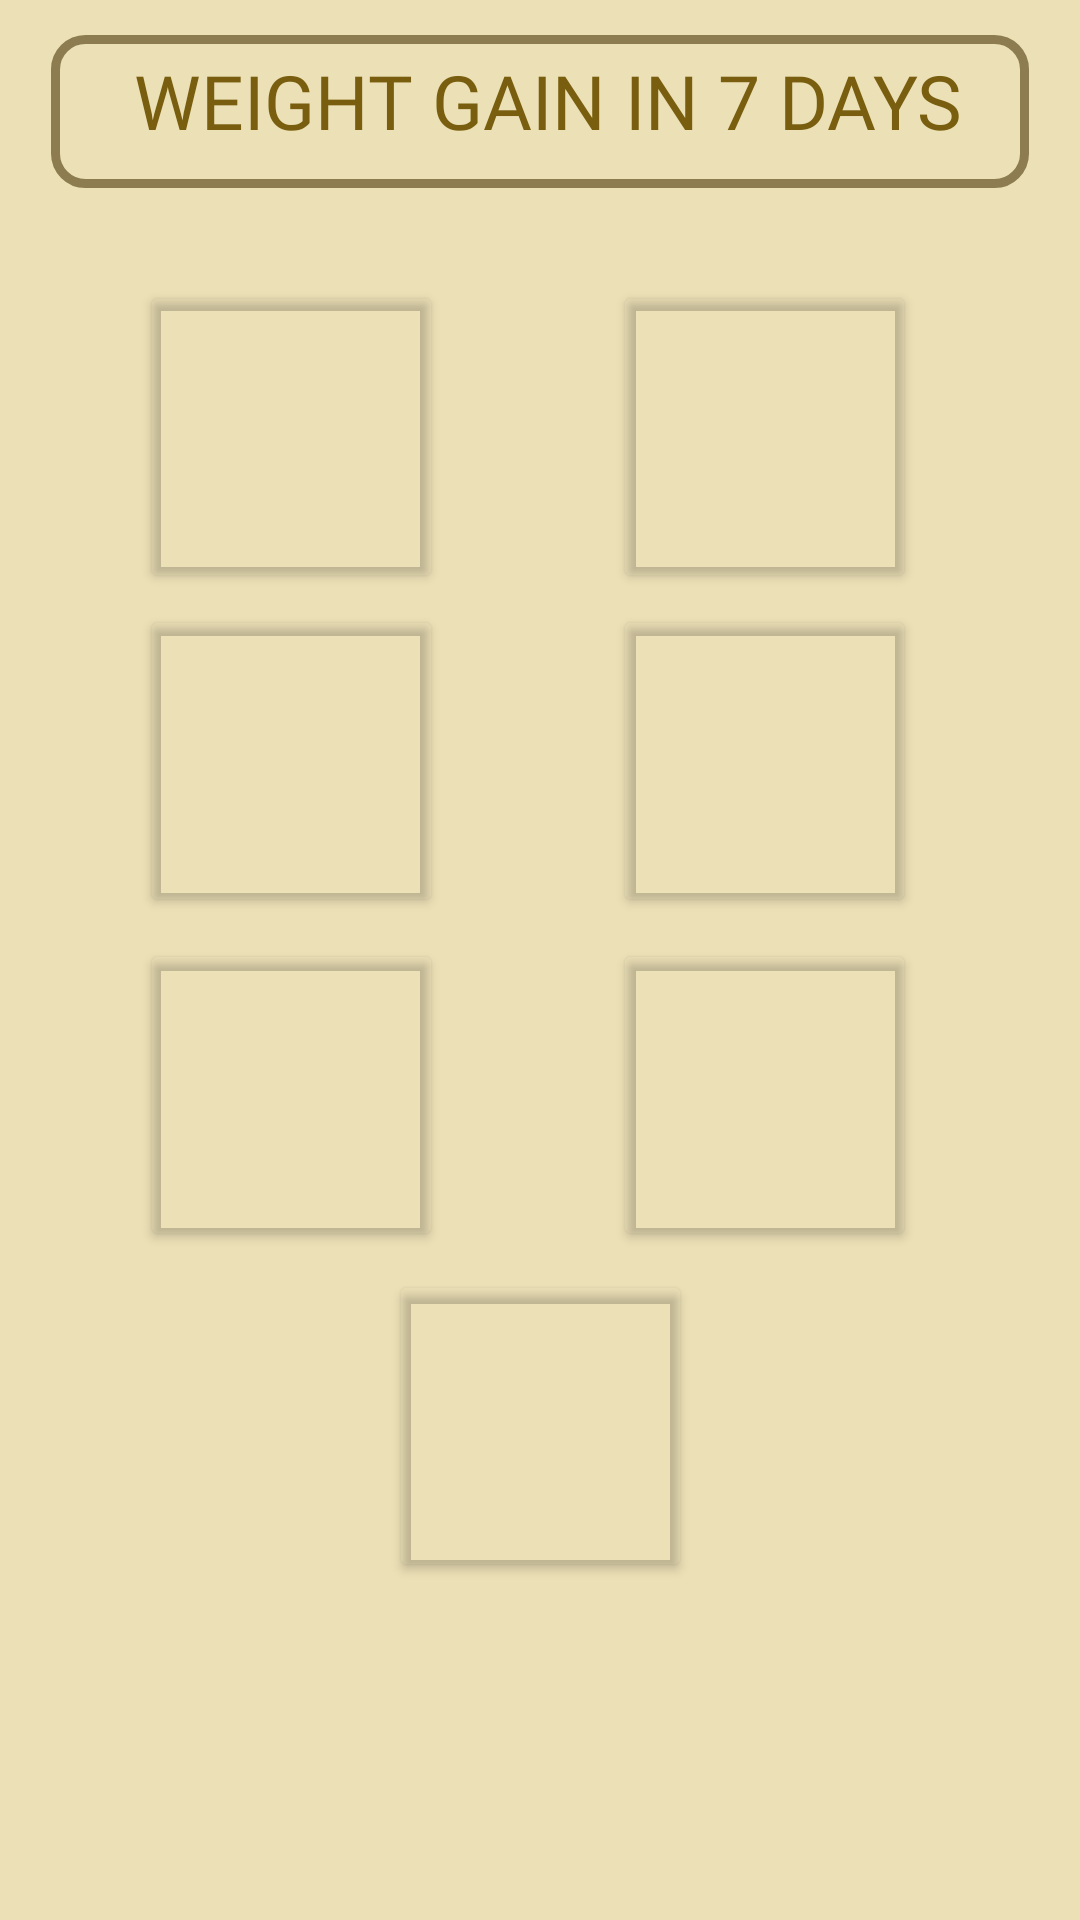

Produce the Android XML layout that renders to this screen, including the resource entries it uses.
<!-- AndroidManifest.xml: application theme Theme.DietPLAnApp -->
<!-- res/layout/activity_main4.xml -->
<?xml version="1.0" encoding="utf-8"?>
<androidx.constraintlayout.widget.ConstraintLayout xmlns:android="http://schemas.android.com/apk/res/android"
    xmlns:app="http://schemas.android.com/apk/res-auto"
    xmlns:tools="http://schemas.android.com/tools"
    android:layout_width="match_parent"
    android:layout_height="match_parent"
    android:background="#ECE0B6"
    tools:context=".MainActivity4">

    <TextView
        android:id="@+id/textView3"
        android:layout_width="297dp"
        android:layout_height="35dp"
        android:background="#00FFFFFF"
        android:fontFamily="@font/alata"
        android:gravity="center"
        android:text="WEIGHT GAIN IN 7 DAYS"
        android:textColor="#785E0E"
        android:textSize="25sp"
        app:layout_constraintBottom_toBottomOf="@+id/imageView2"
        app:layout_constraintEnd_toEndOf="@+id/imageView2"
        app:layout_constraintHorizontal_bias="0.602"
        app:layout_constraintStart_toStartOf="@+id/imageView2"
        app:layout_constraintTop_toTopOf="@+id/imageView2"
        app:layout_constraintVertical_bias="0.27"
        tools:ignore="HardcodedText,TextSizeCheck" />

    <ImageView
        android:id="@+id/imageView2"
        android:layout_width="326dp"
        android:layout_height="51dp"
        app:layout_constraintBottom_toBottomOf="parent"
        app:layout_constraintEnd_toEndOf="parent"
        app:layout_constraintStart_toStartOf="parent"
        app:layout_constraintTop_toTopOf="parent"
        app:layout_constraintVertical_bias="0.01999998"
        app:srcCompat="@drawable/bgbox"
        android:importantForAccessibility="no" />

    <Button
        android:id="@+id/BM1"
        android:layout_width="101dp"
        android:layout_height="104dp"
        android:backgroundTint="#00FFFFFF"
        android:foreground="@drawable/calendar_date_1_icon"
        app:layout_constraintBottom_toBottomOf="parent"
        app:layout_constraintEnd_toEndOf="parent"
        app:layout_constraintHorizontal_bias="0.18"
        app:layout_constraintStart_toStartOf="parent"
        app:layout_constraintTop_toTopOf="parent"
        app:layout_constraintVertical_bias="0.175"
        tools:ignore="SpeakableTextPresentCheck" />

    <Button
        android:id="@+id/BM2"
        android:layout_width="101dp"
        android:layout_height="104dp"
        android:backgroundTint="#00FFFFFF"
        android:foreground="@drawable/calendar_date_2_icon"
        app:layout_constraintBottom_toBottomOf="parent"
        app:layout_constraintEnd_toEndOf="parent"
        app:layout_constraintHorizontal_bias="0.789"
        app:layout_constraintStart_toStartOf="parent"
        app:layout_constraintTop_toTopOf="parent"
        app:layout_constraintVertical_bias="0.175"
        tools:ignore="SpeakableTextPresentCheck" />

    <Button
        android:id="@+id/BM3"
        android:layout_width="101dp"
        android:layout_height="104dp"
        android:backgroundTint="#00FFFFFF"
        android:foreground="@drawable/calendar_date_3_icon"
        app:layout_constraintBottom_toBottomOf="parent"
        app:layout_constraintEnd_toEndOf="parent"
        app:layout_constraintHorizontal_bias="0.18"
        app:layout_constraintStart_toStartOf="parent"
        app:layout_constraintTop_toTopOf="parent"
        app:layout_constraintVertical_bias="0.376"
        tools:ignore="SpeakableTextPresentCheck" />

    <Button
        android:id="@+id/BM4"
        android:layout_width="101dp"
        android:layout_height="104dp"
        android:backgroundTint="#00FFFFFF"
        android:foreground="@drawable/calendar_date_4_icon"
        app:layout_constraintBottom_toBottomOf="parent"
        app:layout_constraintEnd_toEndOf="parent"
        app:layout_constraintHorizontal_bias="0.789"
        app:layout_constraintStart_toStartOf="parent"
        app:layout_constraintTop_toTopOf="parent"
        app:layout_constraintVertical_bias="0.376"
        tools:ignore="SpeakableTextPresentCheck" />

    <Button
        android:id="@+id/BM5"
        android:layout_width="101dp"
        android:layout_height="104dp"
        android:backgroundTint="#00FFFFFF"
        android:foreground="@drawable/calendar_date_5_icon"
        app:layout_constraintBottom_toBottomOf="parent"
        app:layout_constraintEnd_toEndOf="parent"
        app:layout_constraintHorizontal_bias="0.18"
        app:layout_constraintStart_toStartOf="parent"
        app:layout_constraintTop_toTopOf="parent"
        app:layout_constraintVertical_bias="0.584"
        tools:ignore="SpeakableTextPresentCheck" />

    <Button
        android:id="@+id/BM6"
        android:layout_width="101dp"
        android:layout_height="104dp"
        android:backgroundTint="#00FFFFFF"
        android:foreground="@drawable/calendar_date_6_icon"
        app:layout_constraintBottom_toBottomOf="parent"
        app:layout_constraintEnd_toEndOf="parent"
        app:layout_constraintHorizontal_bias="0.789"
        app:layout_constraintStart_toStartOf="parent"
        app:layout_constraintTop_toTopOf="parent"
        app:layout_constraintVertical_bias="0.584"
        tools:ignore="SpeakableTextPresentCheck" />

    <Button
        android:id="@+id/BM7"
        android:layout_width="101dp"
        android:layout_height="104dp"
        android:backgroundTint="#00FFFFFF"
        android:foreground="@drawable/calendar_date_7_icon"
        app:layout_constraintBottom_toBottomOf="parent"
        app:layout_constraintEnd_toEndOf="parent"
        app:layout_constraintStart_toStartOf="parent"
        app:layout_constraintTop_toTopOf="parent"
        app:layout_constraintVertical_bias="0.79"
        tools:ignore="SpeakableTextPresentCheck" />

</androidx.constraintlayout.widget.ConstraintLayout>
<!-- resources referenced by this layout -->
<resources>
  <!-- drawable bgbox (drawable) -->
  <?xml version="1.0" encoding="utf-8"?>
  <shape xmlns:android="http://schemas.android.com/apk/res/android"
      android:shape="rectangle">
      <stroke android:width="3dp"
          android:color="#ED857548"/>
  
      <corners
          android:radius="10dp"/>
  
  </shape>
  <!-- drawable calendar_date_1_icon: png bitmap (drawable, 3402 bytes) -->
  <!-- drawable calendar_date_2_icon: png bitmap (drawable, 3786 bytes) -->
  <!-- drawable calendar_date_3_icon: png bitmap (drawable, 4193 bytes) -->
  <!-- drawable calendar_date_4_icon: png bitmap (drawable, 3931 bytes) -->
  <!-- drawable calendar_date_5_icon: png bitmap (drawable, 3945 bytes) -->
  <!-- drawable calendar_date_6_icon: png bitmap (drawable, 4276 bytes) -->
  <!-- drawable calendar_date_7_icon: png bitmap (drawable, 3756 bytes) -->
  <style name="Theme.DietPLAnApp" parent="Base.Theme.DietPLAnApp" />
  <style name="Base.Theme.DietPLAnApp" parent="Theme.Material3.DayNight.NoActionBar">
          
          
      </style>
</resources>
